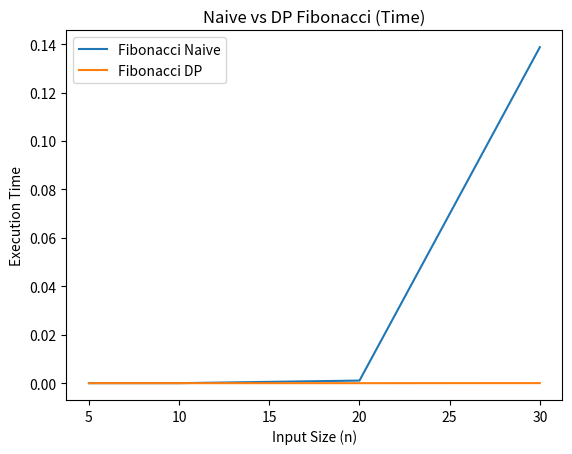
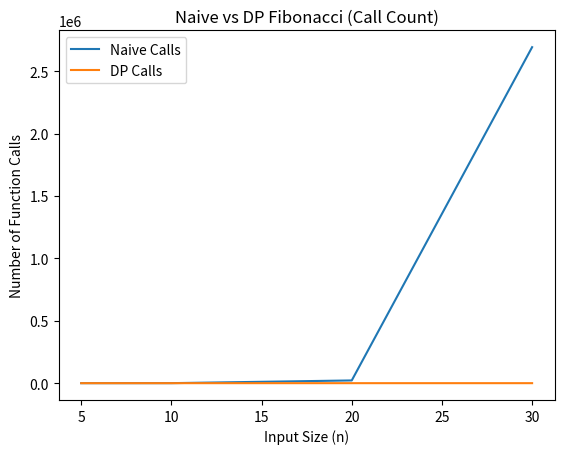

Source code (Python) for these figures, in order:
import time
import matplotlib.pyplot as plt

# ---------- Call Counters ----------
fact_calls = 0
fib_calls = 0
fib_dp_calls = 0

# ---------- Factorial ----------
def factorial(n):
    global fact_calls
    fact_calls += 1
    if n <= 1:
        return 1
    return n * factorial(n - 1)

# ---------- Fibonacci Naive ----------
def fibonacci(n):
    global fib_calls
    fib_calls += 1
    if n <= 1:
        return n
    return fibonacci(n - 1) + fibonacci(n - 2)

# ---------- Fibonacci DP ----------
def fibonacci_dp(n, memo={}):
    global fib_dp_calls
    fib_dp_calls += 1
    
    if n in memo:
        return memo[n]
    
    if n <= 1:
        return n
    
    memo[n] = fibonacci_dp(n-1, memo) + fibonacci_dp(n-2, memo)
    return memo[n]

# ---------- Main Analysis ----------
sizes = [5, 10, 20, 30]

fact_times = []
fib_times = []
fib_dp_times = []

fact_call_list = []
fib_call_list = []
fib_dp_call_list = []

for n in sizes:
    
    # Reset counters
    fact_calls = 0
    fib_calls = 0
    fib_dp_calls = 0
    
    # Factorial
    start = time.perf_counter()
    factorial(n)
    fact_times.append(time.perf_counter() - start)
    fact_call_list.append(fact_calls)
    
    # Fibonacci Naive
    start = time.perf_counter()
    fibonacci(n)
    fib_times.append(time.perf_counter() - start)
    fib_call_list.append(fib_calls)
    
    # Fibonacci DP
    start = time.perf_counter()
    fibonacci_dp(n, {})
    fib_dp_times.append(time.perf_counter() - start)
    fib_dp_call_list.append(fib_dp_calls)

# ---------- Print Table ----------
print("\nn | FactCalls | FibCalls | FibDPCalls")
for i in range(len(sizes)):
    print(sizes[i], "|", fact_call_list[i], "|", fib_call_list[i], "|", fib_dp_call_list[i])

# ---------- Plot Time Comparison ----------
plt.figure()
plt.plot(sizes, fib_times, label="Fibonacci Naive")
plt.plot(sizes, fib_dp_times, label="Fibonacci DP")
plt.xlabel("Input Size (n)")
plt.ylabel("Execution Time")
plt.title("Naive vs DP Fibonacci (Time)")
plt.legend()
plt.show()

# ---------- Plot Call Comparison ----------
plt.figure()
plt.plot(sizes, fib_call_list, label="Naive Calls")
plt.plot(sizes, fib_dp_call_list, label="DP Calls")
plt.xlabel("Input Size (n)")
plt.ylabel("Number of Function Calls")
plt.title("Naive vs DP Fibonacci (Call Count)")
plt.legend()
plt.show()
